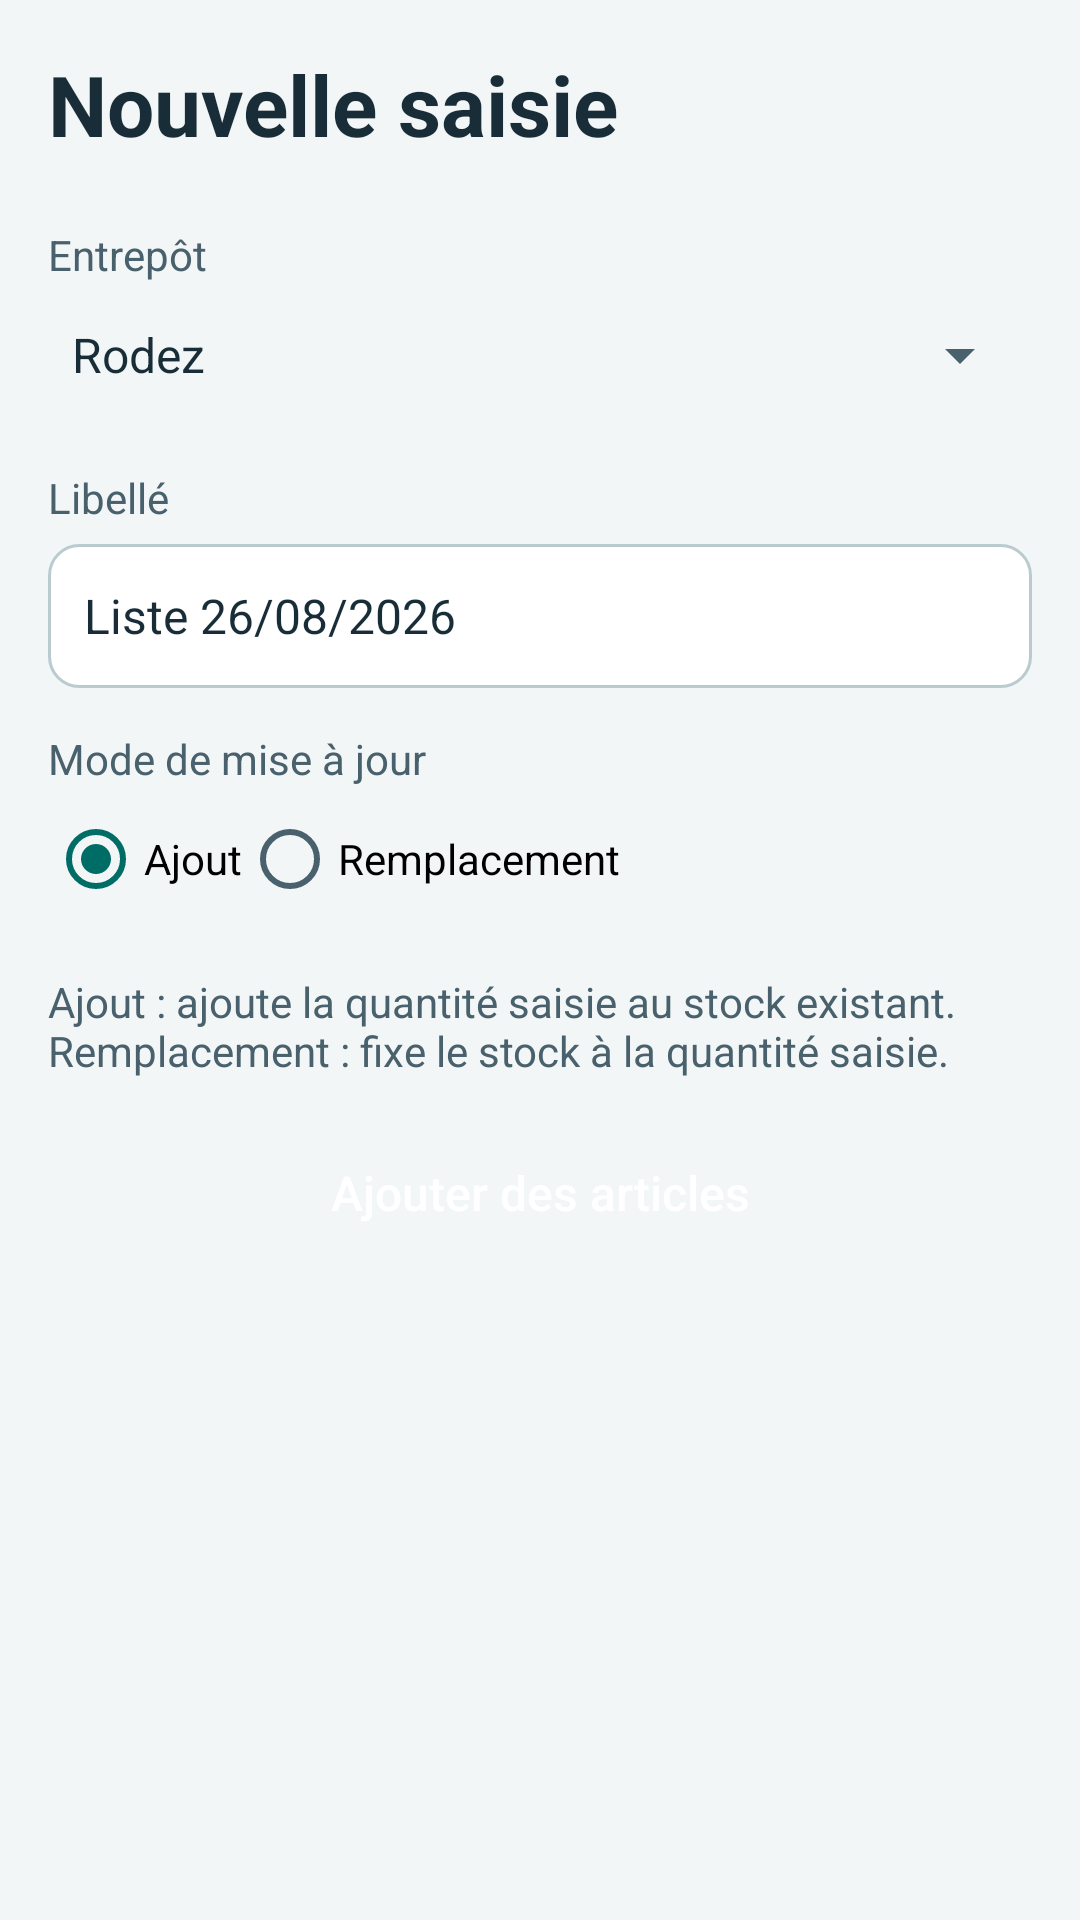

Reconstruct the res/layout file that produces this screen, plus the resources it refers to.
<!-- AndroidManifest.xml: application theme AppTheme -->
<!-- res/layout/fragment_entry.xml -->
<ScrollView
    xmlns:android="http://schemas.android.com/apk/res/android"
    android:layout_width="match_parent"
    android:layout_height="match_parent"
    android:background="@color/canvas">
    <LinearLayout
        android:padding="16dp"
        android:layout_width="match_parent"
        android:layout_height="wrap_content"
        android:orientation="vertical"
        android:focusableInTouchMode="true">
        <TextView
            style="@style/ScreenTitle"
            android:layout_width="match_parent"
            android:layout_height="wrap_content"
            android:id="@+id/entry_heading"
            android:text="@string/entry_title" />
        <TextView
            style="@style/LoginLabel"
            android:text="@string/entry_warehouse"
            android:labelFor="@+id/entry_warehouse" />
        <Spinner
            android:layout_width="match_parent"
            android:layout_height="wrap_content"
            android:id="@id/entry_warehouse"
            android:minHeight="48dp"
            android:entries="@array/entry_warehouses"
            android:prompt="@string/entry_warehouse" />
        <TextView
            style="@style/LoginLabel"
            android:text="@string/entry_label"
            android:labelFor="@+id/entry_label" />
        <EditText
            style="@style/LoginField"
            android:id="@id/entry_label"
            android:text="@string/entry_example"
            android:inputType="textCapSentences"
            android:imeOptions="actionDone" />
        <TextView
            style="@style/LoginLabel"
            android:text="@string/entry_mode"
            android:labelFor="@+id/entry_mode" />
        <RadioGroup
            android:layout_width="match_parent"
            android:layout_height="wrap_content"
            android:id="@id/entry_mode"
            android:orientation="horizontal"
            android:checkedButton="@+id/entry_add">
            <RadioButton
                android:id="@+id/entry_add"
                android:layout_width="wrap_content"
                android:layout_height="wrap_content"
                android:minHeight="48dp"
                android:text="@string/entry_add" />
            <RadioButton
                android:id="@+id/entry_replace"
                android:layout_width="wrap_content"
                android:layout_height="wrap_content"
                android:minHeight="48dp"
                android:text="@string/entry_replace" />
        </RadioGroup>
        <TextView
            style="@style/LoginLabel"
            android:text="@string/entry_help" />
        <Button
            style="@style/StockPrimary"
            android:layout_width="match_parent"
            android:layout_height="wrap_content"
            android:id="@+id/add_articles"
            android:text="@string/entry_articles"
            android:minHeight="48dp"
            android:layout_marginTop="14dp"
            android:textAllCaps="false" />
        <Button
            style="@style/StockPrimary"
            android:id="@+id/save_header"
            android:layout_width="match_parent"
            android:layout_height="wrap_content"
            android:layout_marginTop="8dp"
            android:text="@string/save_changes"
            android:visibility="gone" />
    </LinearLayout>
</ScrollView>
<!-- resources referenced by this layout -->
<resources>
  <string-array name="entry_warehouses">
          <item>Rodez</item>
          <item>Entrepôt central</item>
      </string-array>
  <color name="canvas">#F3F6F7</color>
  <string name="entry_add">Ajout</string>
  <string name="entry_articles">Ajouter des articles</string>
  <string name="entry_example">Liste 26/08/2026</string>
  <string name="entry_help">Ajout : ajoute la quantité saisie au stock existant. Remplacement : fixe le stock à la quantité saisie.</string>
  <string name="entry_label">Libellé</string>
  <string name="entry_mode">Mode de mise à jour</string>
  <string name="entry_replace">Remplacement</string>
  <string name="entry_title">Nouvelle saisie</string>
  <string name="entry_warehouse">Entrepôt</string>
  <string name="save_changes">Enregistrer les modifications</string>
  <style name="LoginLabel">
          <item name="android:layout_width">match_parent</item>
          <item name="android:layout_height">wrap_content</item>
          <item name="android:layout_marginTop">14dp</item>
          <item name="android:textSize">14sp</item>
          <item name="android:textColor">@color/muted</item>
      </style>
  <style name="ScreenTitle">
          <item name="android:textSize">28sp</item>
          <item name="android:textColor">@color/ink</item>
          <item name="android:textStyle">bold</item>
          <item name="android:layout_marginBottom">8dp</item>
      </style>
  <style name="StockPrimary" parent="StockButton">
          <item name="android:background">@drawable/action_primary</item>
          <item name="android:textColor">@color/action_primary</item>
      </style>
  <color name="muted">#49616C</color>
  <color name="ink">#182D37</color>
  <!-- drawable action_primary (drawable) -->
  <ripple xmlns:android="http://schemas.android.com/apk/res/android" android:color="?android:attr/colorControlHighlight">
      <item>
          <selector>
              <item android:state_enabled="false" android:drawable="@drawable/disabled_fill" />
              <item android:state_focused="true" android:drawable="@drawable/action_focus_primary" />
              <item android:drawable="@drawable/accent_fill" />
          </selector>
      </item>
  </ripple>
  <color name="accent">#006C66</color>
  <style name="StockInput" parent="android:style/Widget.Material.EditText">
          <item name="android:background">@drawable/login_field</item>
          <item name="android:backgroundTint">@null</item>
          <item name="android:textColor">@color/ink</item>
          <item name="android:textColorHint">@color/muted</item>
          <item name="android:padding">12dp</item>
          <item name="android:minHeight">50dp</item>
          <item name="android:textSize">16sp</item>
      </style>
  <color name="header_surface">#143541</color>
  <color name="outline">#BACBD0</color>
  <!-- drawable disabled_fill (drawable) -->
  <shape xmlns:android="http://schemas.android.com/apk/res/android">
      <solid android:color="@color/disabled_surface" />
      <corners android:radius="12dp" />
  </shape>
  <!-- drawable action_focus_primary (drawable) -->
  <shape xmlns:android="http://schemas.android.com/apk/res/android">
      <solid android:color="@color/accent" />
      <corners android:radius="12dp" />
      <stroke android:width="2dp" android:color="@color/ink" />
  </shape>
  <!-- drawable action_focus_secondary (drawable) -->
  <shape xmlns:android="http://schemas.android.com/apk/res/android">
      <solid android:color="@color/soft" />
      <corners android:radius="12dp" />
      <stroke android:width="2dp" android:color="@color/ink" />
  </shape>
  <!-- drawable surface_card (drawable) -->
  <shape xmlns:android="http://schemas.android.com/apk/res/android">
      <solid android:color="@android:color/white" />
      <corners android:radius="14dp" />
      <stroke android:width="1dp" android:color="@color/outline" />
  </shape>
  <color name="disabled_surface">#E0E7E9</color>
  <color name="soft">#E1F4EF</color>
</resources>
